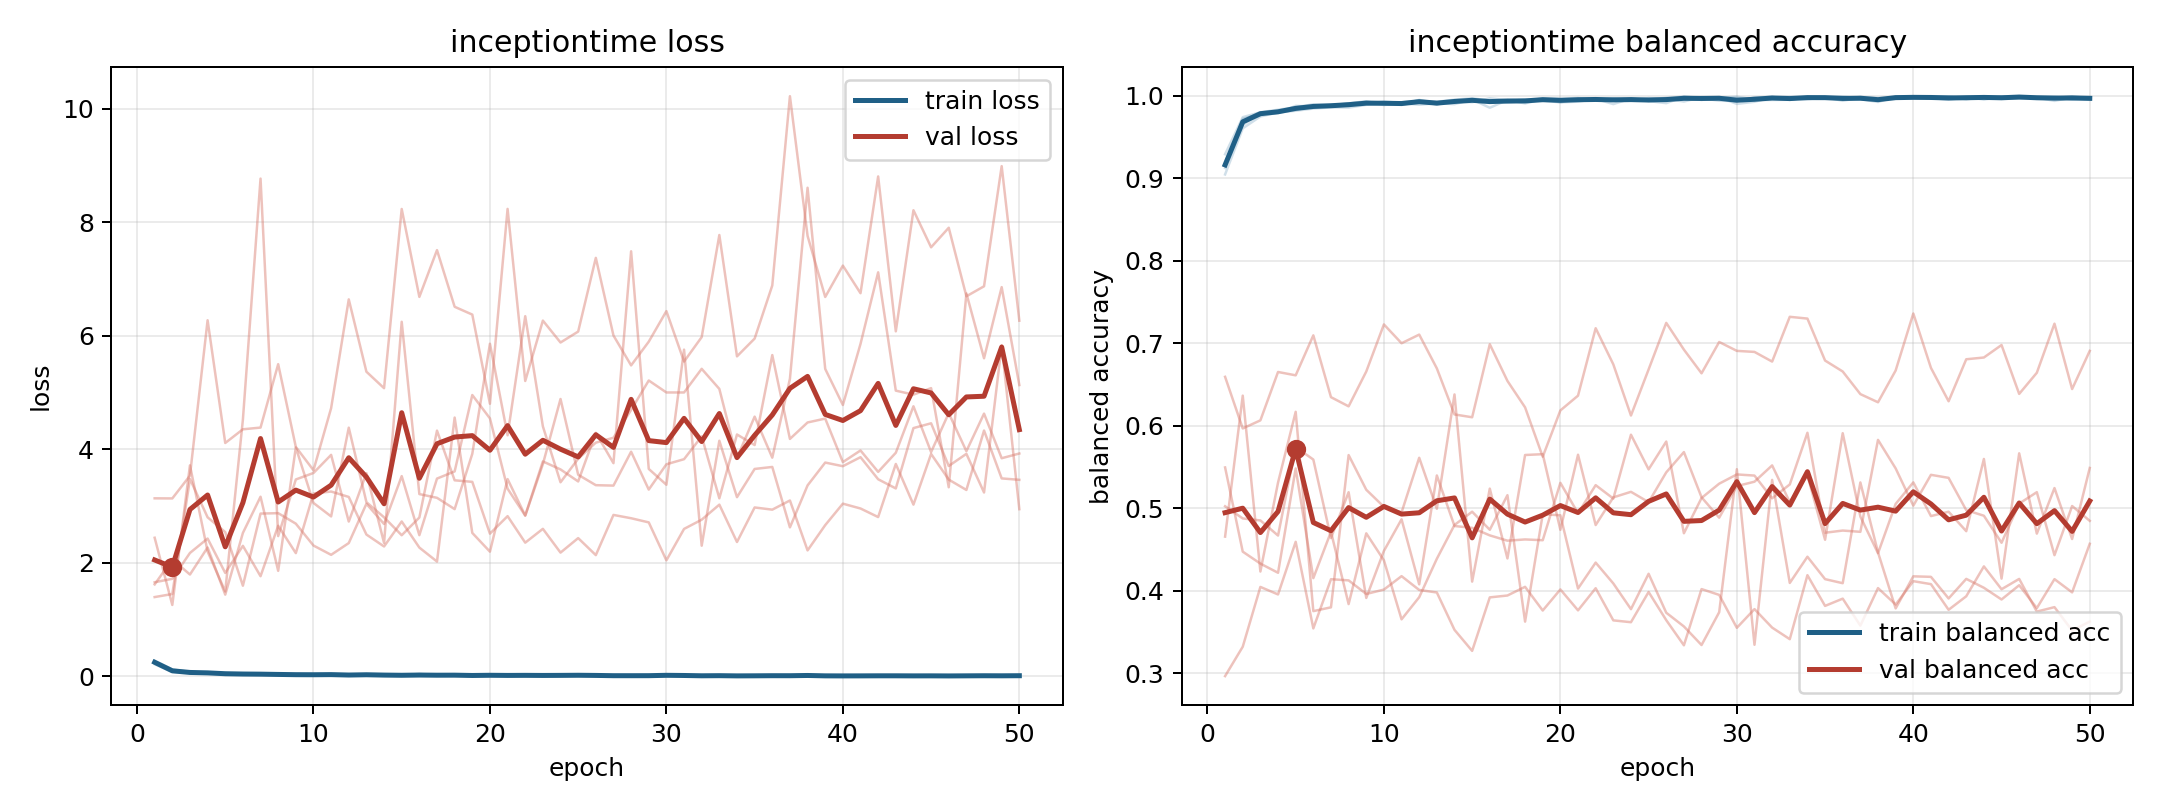

The file beside this chart, header and first rows:
model, fold, epoch, train_loss, train_balanced_accuracy, val_loss, val_balanced_accuracy
inceptiontime, 1, 1, 0.2455, 0.918, 2.441, 0.4654
inceptiontime, 1, 2, 0.1008, 0.9648, 1.256, 0.6365
inceptiontime, 1, 3, 0.06569, 0.9788, 3.717, 0.4231
inceptiontime, 1, 4, 0.06015, 0.9793, 2.199, 0.531
inceptiontime, 1, 5, 0.03425, 0.988, 1.493, 0.6169
inceptiontime, 1, 6, 0.03971, 0.9872, 4.522, 0.3751
inceptiontime, 1, 7, 0.03294, 0.9885, 8.772, 0.3797
inceptiontime, 1, 8, 0.02595, 0.9911, 2.47, 0.5644
inceptiontime, 1, 9, 0.02087, 0.993, 3.468, 0.5223
inceptiontime, 1, 10, 0.02321, 0.9918, 3.582, 0.5016
inceptiontime, 1, 11, 0.02665, 0.9899, 3.902, 0.4948
inceptiontime, 1, 12, 0.01417, 0.9952, 2.726, 0.5611
inceptiontime, 1, 13, 0.02455, 0.9912, 3.579, 0.4992
inceptiontime, 1, 14, 0.01989, 0.9932, 2.35, 0.6379
inceptiontime, 1, 15, 0.02116, 0.9924, 6.248, 0.4109
inceptiontime, 1, 16, 0.009673, 0.9972, 3.211, 0.5237
inceptiontime, 1, 17, 0.01508, 0.9949, 3.145, 0.439
inceptiontime, 1, 18, 0.0159, 0.9952, 2.945, 0.5645
inceptiontime, 1, 19, 0.01063, 0.9964, 3.92, 0.5655
inceptiontime, 1, 20, 0.01193, 0.9961, 5.861, 0.4737
inceptiontime, 1, 21, 0.01605, 0.9949, 4.247, 0.5648
inceptiontime, 1, 22, 0.01067, 0.9969, 6.346, 0.4795
inceptiontime, 1, 23, 0.009506, 0.9966, 4.404, 0.5131
inceptiontime, 1, 24, 0.01522, 0.9948, 3.419, 0.5198
inceptiontime, 1, 25, 0.008938, 0.9974, 3.833, 0.5072
inceptiontime, 1, 26, 0.009681, 0.9966, 4.117, 0.5434
inceptiontime, 1, 27, 0.01655, 0.9932, 4.203, 0.568
inceptiontime, 1, 28, 0.004351, 0.9986, 4.693, 0.5132
inceptiontime, 1, 29, 0.006773, 0.9972, 5.213, 0.4884
inceptiontime, 1, 30, 0.01761, 0.9934, 5.002, 0.5267
inceptiontime, 1, 31, 0.00688, 0.9982, 5.002, 0.5321
inceptiontime, 1, 32, 0.003829, 0.999, 5.418, 0.5518
inceptiontime, 1, 33, 0.01417, 0.9952, 5.064, 0.5073
inceptiontime, 1, 34, 0.004179, 0.9989, 3.846, 0.54
inceptiontime, 1, 35, 0.009441, 0.997, 4.576, 0.4617
inceptiontime, 1, 36, 0.01141, 0.9962, 3.852, 0.5909
inceptiontime, 1, 37, 0.003538, 0.9989, 5.244, 0.4898
inceptiontime, 1, 38, 0.005223, 0.9978, 8.611, 0.4453
inceptiontime, 1, 39, 0.006073, 0.9979, 5.417, 0.5051
inceptiontime, 1, 40, 0.007265, 0.9975, 4.781, 0.5313
inceptiontime, 1, 41, 0.006739, 0.9977, 5.858, 0.4904
inceptiontime, 1, 42, 0.01244, 0.9954, 7.12, 0.4957
inceptiontime, 1, 43, 0.00583, 0.9984, 5.034, 0.4721
inceptiontime, 1, 44, 0.001802, 0.9995, 4.964, 0.5597
inceptiontime, 1, 45, 0.002779, 0.999, 5.078, 0.4145
inceptiontime, 1, 46, 0.00481, 0.9988, 3.331, 0.5665
inceptiontime, 1, 47, 0.007762, 0.9973, 6.748, 0.4691
inceptiontime, 1, 48, 0.007946, 0.9973, 5.605, 0.5244
inceptiontime, 1, 49, 0.001722, 0.9995, 6.859, 0.4625
inceptiontime, 1, 50, 0.007727, 0.997, 5.133, 0.5488
inceptiontime, 2, 1, 0.2394, 0.9171, 1.618, 0.5023
inceptiontime, 2, 2, 0.09282, 0.9706, 2.06, 0.4875
inceptiontime, 2, 3, 0.06193, 0.9803, 1.792, 0.4851
inceptiontime, 2, 4, 0.06559, 0.9803, 2.269, 0.4668
inceptiontime, 2, 5, 0.04918, 0.983, 1.437, 0.5741
inceptiontime, 2, 6, 0.03729, 0.9875, 2.525, 0.5589
inceptiontime, 2, 7, 0.03603, 0.988, 3.164, 0.4637
inceptiontime, 2, 8, 0.02642, 0.9909, 1.858, 0.5193
inceptiontime, 2, 9, 0.0225, 0.9936, 4.033, 0.3911
inceptiontime, 2, 10, 0.03173, 0.989, 3.054, 0.4481
... 190 more rows
